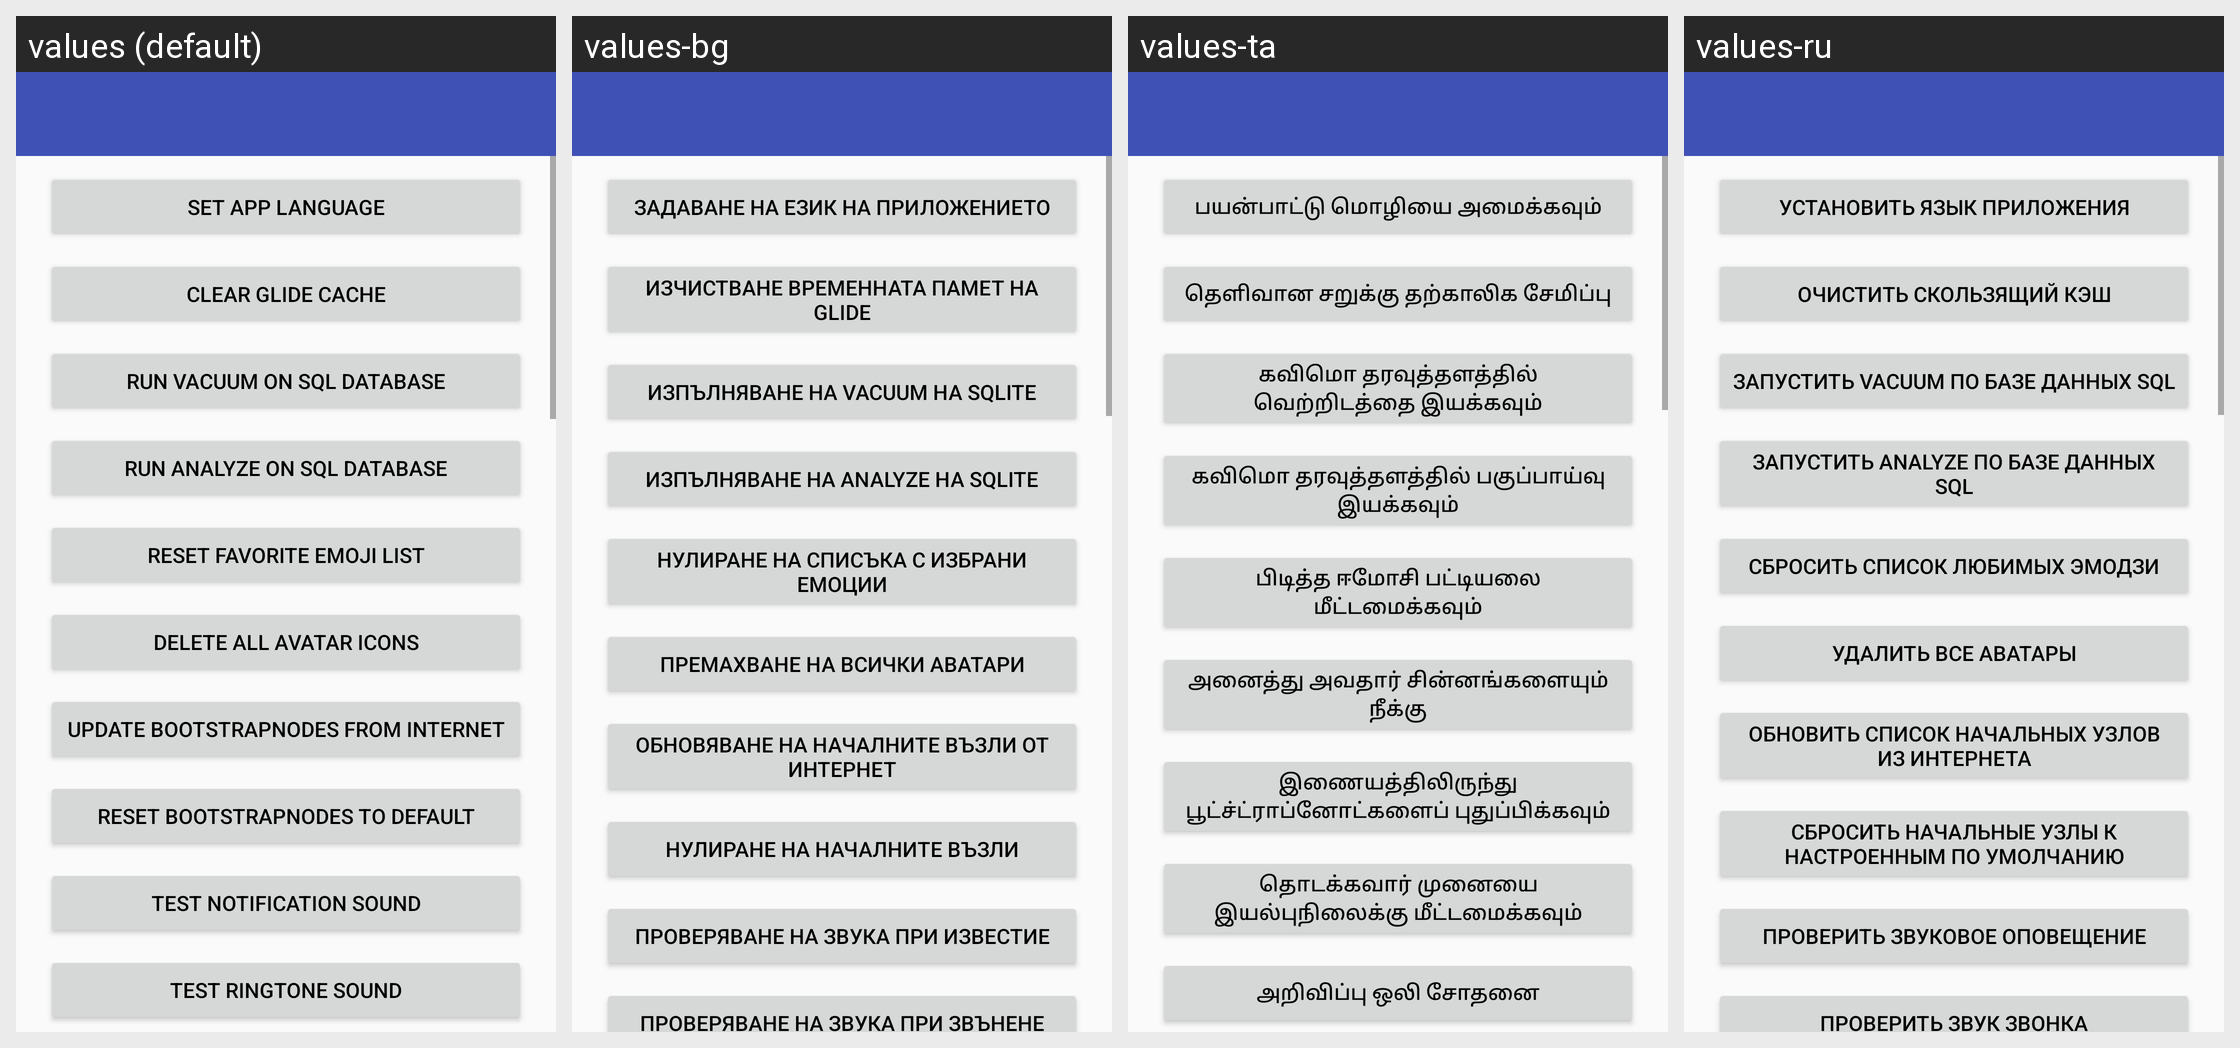

Here is an Android app screen in its default locale and in the app's own translations. Write out the translated-string differences for the strings that appear on this screen.
Android screen res/layout/activity_maintenance.xml rendered under 4 locales, left to right: values (default), values-bg, values-ta, values-ru. Device: Nexus 5 (rendered at 1080×1920; each locale shown at half size, 540×960, under a caption strip naming it); theme AppTheme.
Other locales in the repository, not shown: values-ar, values-de, values-el, values-es, values-et, values-fa, values-fr, values-hi, values-hu, values-hy, values-it, values-ja, values-kn, values-lt, values-mr, values-nb-rNO, values-nl, values-pl, values-pt, values-pt-rBR, values-sv, values-tr, values-tzm, values-uk, values-vi, values-zh-rCN, values-zh-rTW.
Strings drawn on this screen, with the default value and each locale's value (text and hints the layout hard-codes, and strings that could not be matched under every locale, appear in the picture but are not listed):

layout___set_app_language
  values: set App Language
  values-bg: Задаване на език на приложението
  values-ta: பயன்பாட்டு மொழியை அமைக்கவும்
  values-ru: установить язык приложения

layout___clear_glide_cache
  values: clear Glide Cache
  values-bg: Изчистване временната памет на Glide
  values-ta: தெளிவான சறுக்கு தற்காலிக சேமிப்பு
  values-ru: очистить скользящий кэш

layout___run_vacuum_on_sql_database
  values: run VACUUM on Sql Database
  values-bg: Изпълняване на VACUUM на SQLite
  values-ta: கவிமொ தரவுத்தளத்தில் வெற்றிடத்தை இயக்கவும்
  values-ru: запустить VACUUM по базе данных SQL

layout___run_analyze_on_sql_database
  values: run ANALYZE on Sql Database
  values-bg: Изпълняване на ANALYZE на SQLite
  values-ta: கவிமொ தரவுத்தளத்தில் பகுப்பாய்வு இயக்கவும்
  values-ru: запустить ANALYZE по базе данных SQL

layout___reset_favorite_emoji_list
  values: reset favorite Emoji List
  values-bg: Нулиране на списъка с избрани емоции
  values-ta: பிடித்த ஈமோசி பட்டியலை மீட்டமைக்கவும்
  values-ru: сбросить список любимых эмодзи

layout___delete_all_avatar_icons
  values: delete all Avatar Icons
  values-bg: Премахване на всички аватари
  values-ta: அனைத்து அவதார் சின்னங்களையும் நீக்கு
  values-ru: удалить все аватары

layout___update_bootstrapnodes_from_internet
  values: update Bootstrapnodes from Internet
  values-bg: Обновяване на началните възли от интернет
  values-ta: இணையத்திலிருந்து பூட்ச்ட்ராப்னோட்களைப் புதுப்பிக்கவும்
  values-ru: обновить список начальных узлов из Интернета

layout___reset_bootstrapnodes_to_default
  values: reset Bootstrapnodes to default
  values-bg: Нулиране на началните възли
  values-ta: தொடக்கவார் முனையை இயல்புநிலைக்கு மீட்டமைக்கவும்
  values-ru: сбросить начальные узлы к настроенным по умолчанию

layout___test_notification_sound
  values: test Notification sound
  values-bg: Проверяване на звука при известие
  values-ta: அறிவிப்பு ஒலி சோதனை
  values-ru: проверить звуковое оповещение
